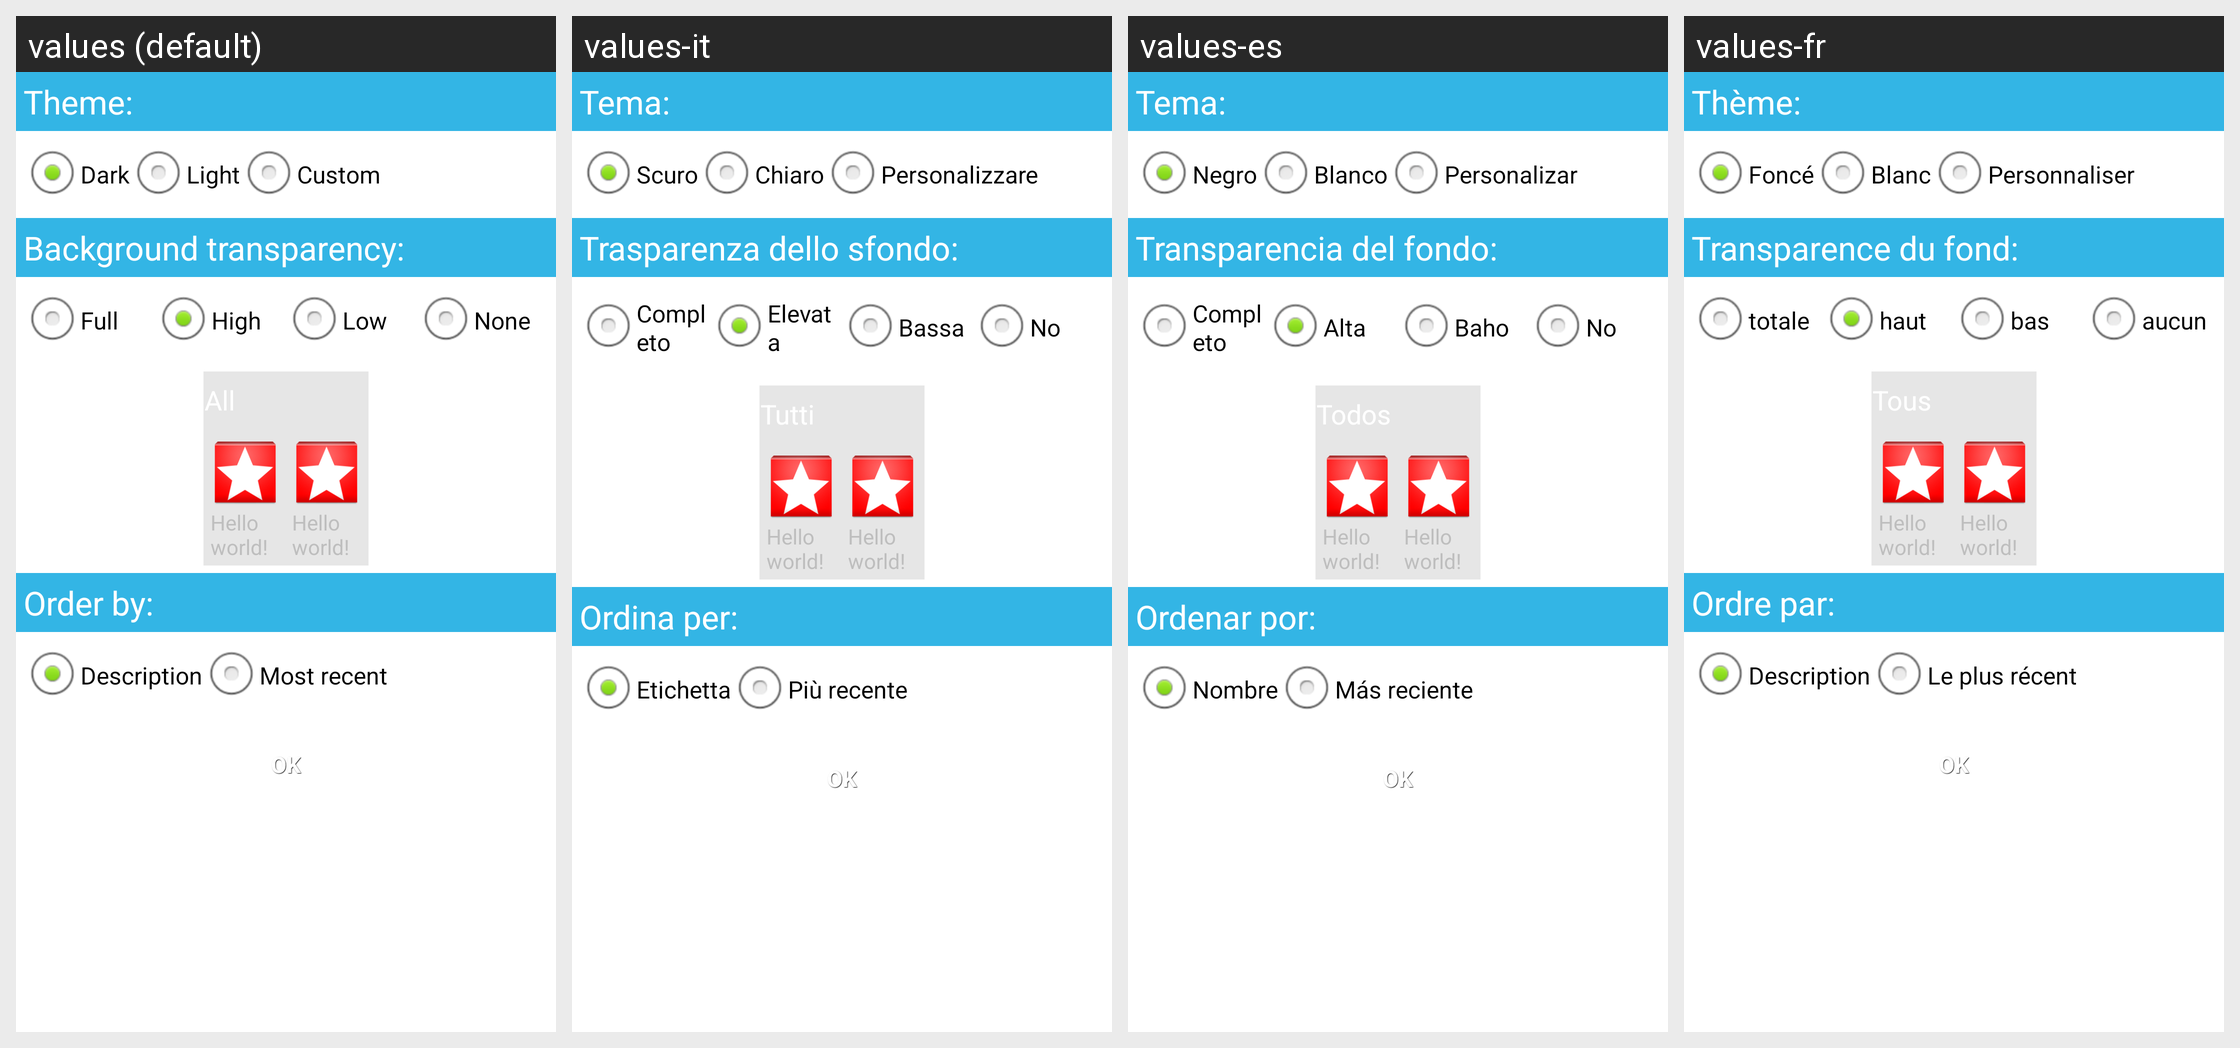

Translations of the strings shown on this Android screen, per locale in the grid:
Android screen res/layout/appwidgetconfigure2x2.xml rendered under 4 locales, left to right: values (default), values-it, values-es, values-fr. Device: Nexus 5 (rendered at 1080×1920; each locale shown at half size, 540×960, under a caption strip naming it); theme Theme.Transparent.
Other locales in the repository, not shown: values-de, values-el, values-ru.
Strings drawn on this screen, with the default value and each locale's value (text and hints the layout hard-codes, and strings that could not be matched under every locale, appear in the picture but are not listed):

theme
  values: Theme:
  values-it: Tema:
  values-es: Tema:
  values-fr: Thème:

themedark
  values: Dark
  values-it: Scuro
  values-es: Negro
  values-fr: Foncé

themeLight
  values: Light
  values-it: Chiaro
  values-es: Blanco
  values-fr: Blanc

themeCustom
  values: Custom
  values-it: Personalizzare
  values-es: Personalizar
  values-fr: Personnaliser

back_trans
  values: Background transparency:
  values-it: Trasparenza dello sfondo:
  values-es: Transparencia del fondo:
  values-fr: Transparence du fond:

trans_full
  values: Full
  values-it: Completo
  values-es: Completo
  values-fr: totale

trans_high
  values: High
  values-it: Elevata
  values-es: Alta
  values-fr: haut

trans_low
  values: Low
  values-it: Bassa
  values-es: Baho
  values-fr: bas

trans_none
  values: None
  values-it: No
  values-es: No
  values-fr: aucun

hello_world
  values: Hello world!
  values-it: Hello world!
  values-es: Hello world!
  values-fr: Hello world!

orderby
  values: Order by:
  values-it: Ordina per:
  values-es: Ordenar por:
  values-fr: Ordre par:

orderbydesc
  values: Description
  values-it: Etichetta
  values-es: Nombre
  values-fr: Description

orderbydate
  values: Most recent
  values-it: Più recente
  values-es: Más reciente
  values-fr: Le plus récent

ok
  values: OK
  values-it: OK
  values-es: OK
  values-fr: OK
